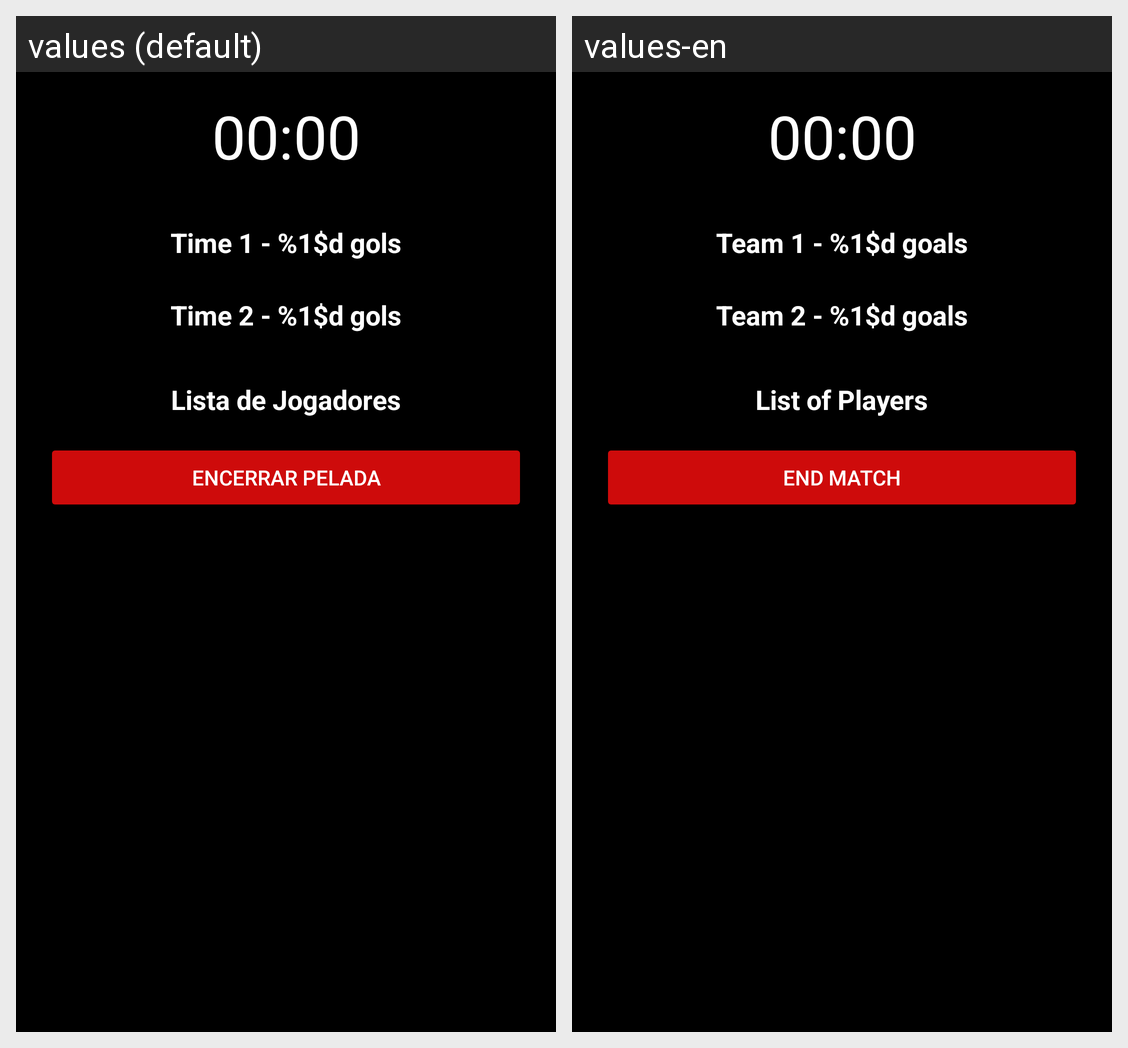

The Android screen above is rendered under two locales of the same app. Produce the string resources it draws, with the default and per-locale values.
Android screen res/layout/activity_match.xml rendered under 2 locales, left to right: values (default), values-en. Device: Nexus 5 (rendered at 1080×1920; each locale shown at half size, 540×960, under a caption strip naming it); theme Theme.PeladApp.
Strings drawn on this screen, with the default value and each locale's value (text and hints the layout hard-codes, and strings that could not be matched under every locale, appear in the picture but are not listed):

team1_title
  values: Time 1 - %1$d gols
  values-en: Team 1 - %1$d goals

team2_title
  values: Time 2 - %1$d gols
  values-en: Team 2 - %1$d goals

players_title
  values: Lista de Jogadores
  values-en: List of Players

end_match_button
  values: Encerrar Pelada
  values-en: End Match
